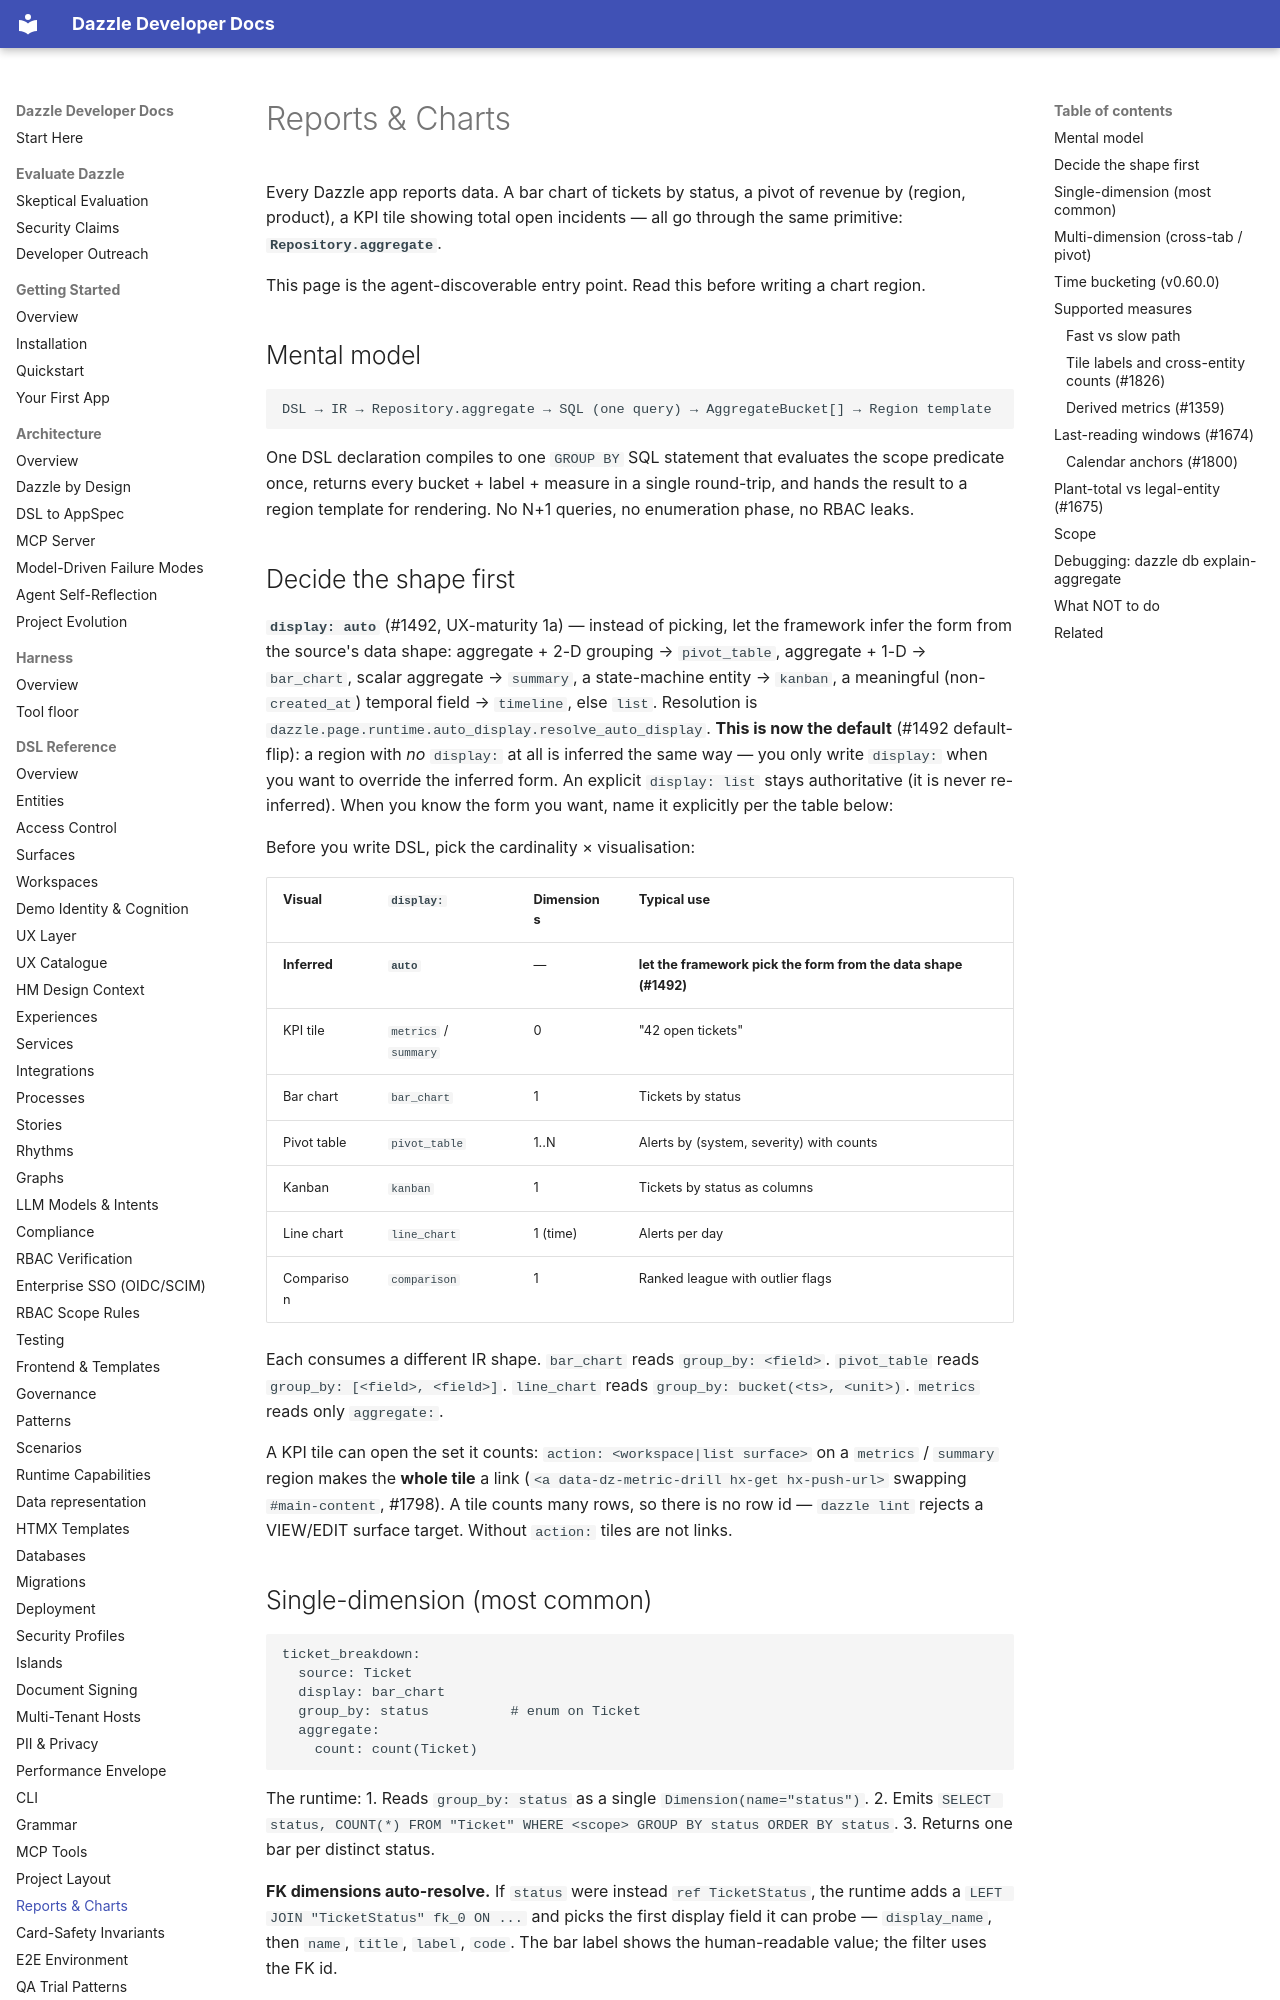

repository: manwithacat/dazzle · page: reference/reports/index.html · generator: mkdocs

# Reports & Charts

Every Dazzle app reports data. A bar chart of tickets by status, a pivot of revenue by (region, product), a KPI tile showing total open incidents — all go through the same primitive: **`Repository.aggregate`**.

This page is the agent-discoverable entry point. Read this before writing a chart region.

## Mental model

```
DSL → IR → Repository.aggregate → SQL (one query) → AggregateBucket[] → Region template
```

One DSL declaration compiles to one `GROUP BY` SQL statement that evaluates the scope predicate once, returns every bucket + label + measure in a single round-trip, and hands the result to a region template for rendering. No N+1 queries, no enumeration phase, no RBAC leaks.

## Decide the shape first

**`display: auto`** (#1492, UX-maturity 1a) — instead of picking, let the framework
infer the form from the source's data shape: aggregate + 2-D grouping → `pivot_table`,
aggregate + 1-D → `bar_chart`, scalar aggregate → `summary`, a state-machine entity →
`kanban`, a meaningful (non-`created_at`) temporal field → `timeline`, else `list`.
Resolution is `dazzle.page.runtime.auto_display.resolve_auto_display`. **This is now
the default** (#1492 default-flip): a region with *no* `display:` at all is inferred the
same way — you only write `display:` when you want to override the inferred form. An
explicit `display: list` stays authoritative (it is never re-inferred). When you know
the form you want, name it explicitly per the table below:

Before you write DSL, pick the cardinality × visualisation:

| Visual | `display:` | Dimensions | Typical use |
|---|---|---|---|
| **Inferred** | **`auto`** | — | **let the framework pick the form from the data shape (#1492)** |
| KPI tile | `metrics` / `summary` | 0 | "42 open tickets" |
| Bar chart | `bar_chart` | 1 | Tickets by status |
| Pivot table | `pivot_table` | 1..N | Alerts by (system, severity) with counts |
| Kanban | `kanban` | 1 | Tickets by status as columns |
| Line chart | `line_chart` | 1 (time) | Alerts per day |
| Comparison | `comparison` | 1 | Ranked league with outlier flags |

Each consumes a different IR shape. `bar_chart` reads `group_by: <field>`. `pivot_table` reads `group_by: [<field>, <field>]`. `line_chart` reads `group_by: bucket(<ts>, <unit>)`. `metrics` reads only `aggregate:`.

A KPI tile can open the set it counts: `action: <workspace|list surface>` on a `metrics` / `summary` region makes the **whole tile** a link (`<a data-dz-metric-drill hx-get hx-push-url>` swapping `#main-content`, #1798). A tile counts many rows, so there is no row id — `dazzle lint` rejects a VIEW/EDIT surface target. Without `action:` tiles are not links.

## Single-dimension (most common)

```dsl
ticket_breakdown:
  source: Ticket
  display: bar_chart
  group_by: status          # enum on Ticket
  aggregate:
    count: count(Ticket)
```

The runtime:
1. Reads `group_by: status` as a single `Dimension(name="status")`.
2. Emits `SELECT status, COUNT(*) FROM "Ticket" WHERE <scope> GROUP BY status ORDER BY status`.
3. Returns one bar per distinct status.

**FK dimensions auto-resolve.** If `status` were instead `ref TicketStatus`, the runtime adds a `LEFT JOIN "TicketStatus" fk_0 ON ...` and picks the first display field it can probe — `display_name`, then `name`, `title`, `label`, `code`. The bar label shows the human-readable value; the filter uses the FK id.
